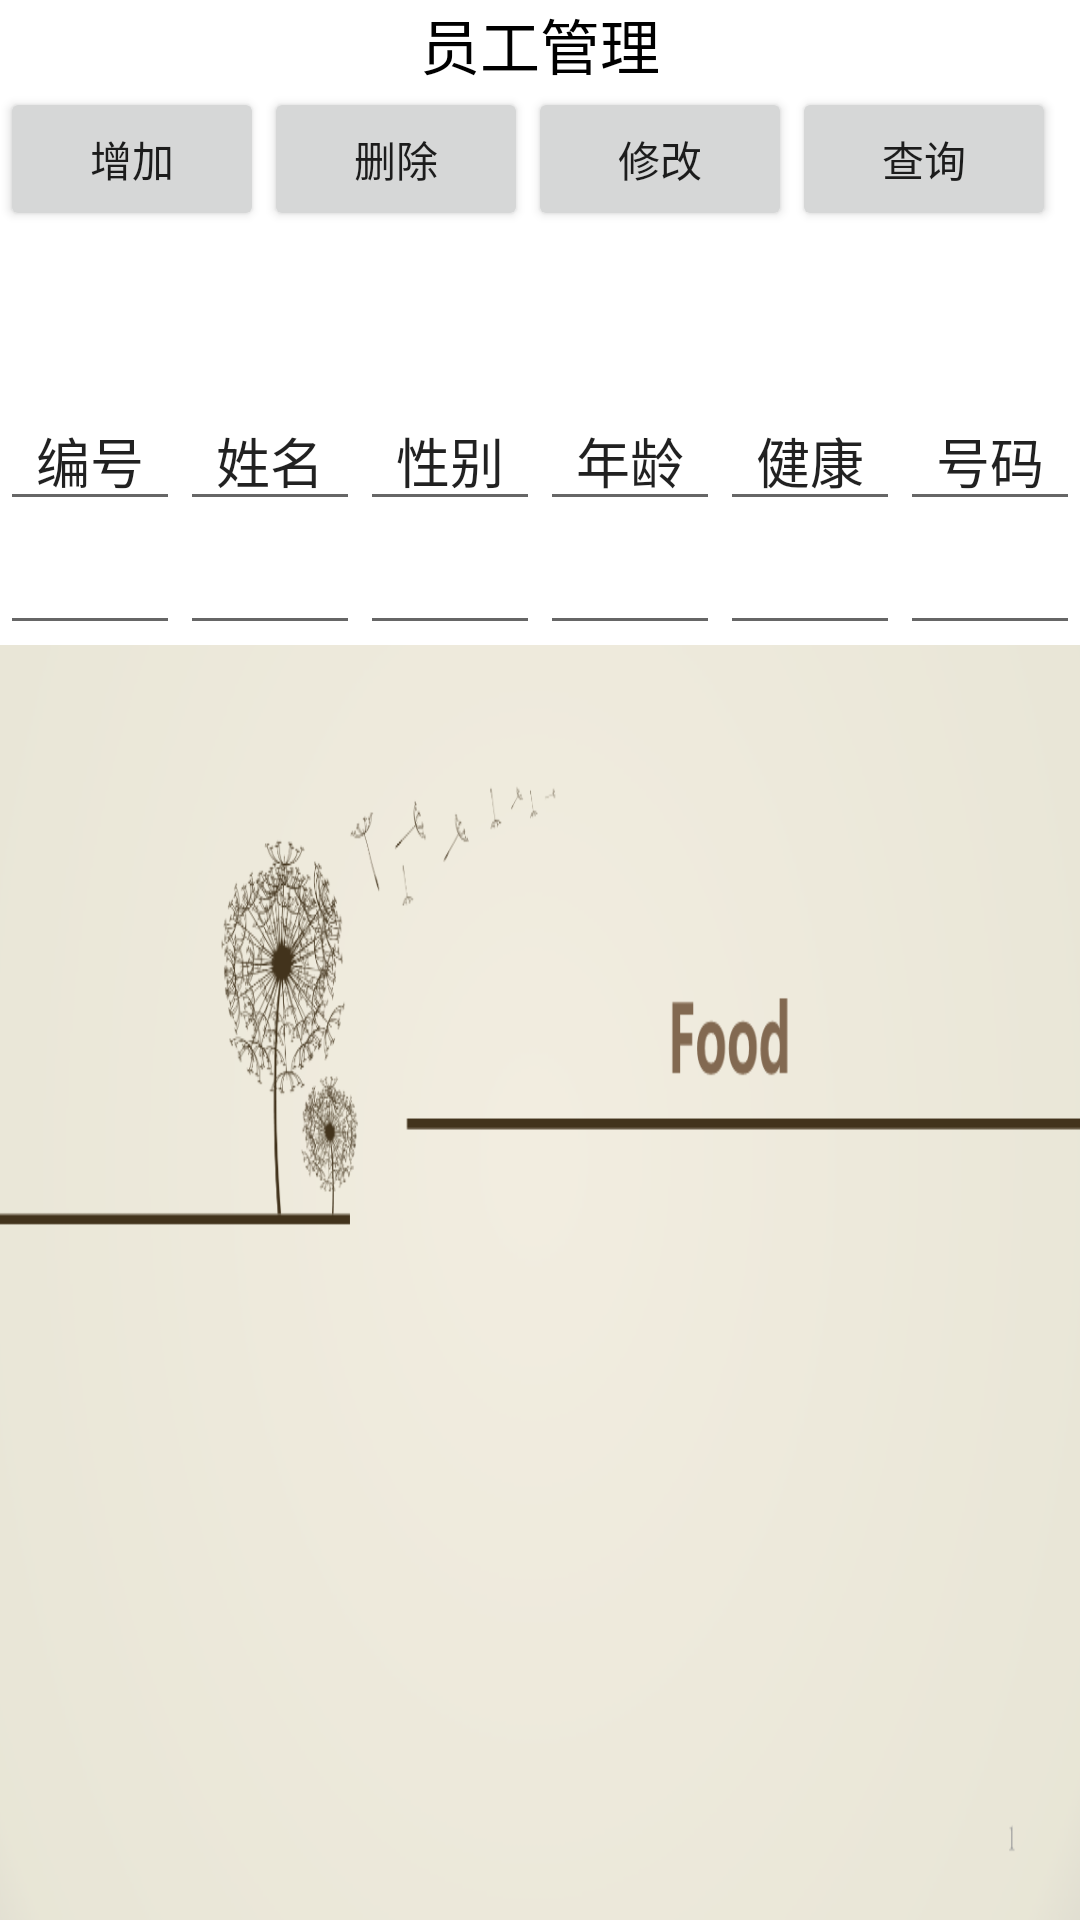

Produce the Android XML layout that renders to this screen, including the resource entries it uses.
<!-- AndroidManifest.xml: fallback theme Theme.MaterialComponents.DayNight.NoActionBar -->
<!-- res/layout/acticity_user.xml -->
<?xml version="1.0" encoding="utf-8"?>
<LinearLayout xmlns:android="http://schemas.android.com/apk/res/android"
    android:layout_width="match_parent"
    android:layout_height="match_parent"
            android:background="#ffffff"
    android:orientation="vertical">
    <EditText
        android:id="@+id/EditText1"
        android:layout_width="match_parent"
        android:layout_height="wrap_content"
        android:background="#ffffff"
        android:gravity="center_horizontal"
        android:text="员工管理"
        android:textAlignment="center"
        android:textAppearance="?android:attr/textAppearanceLarge"
        android:textColor="#000000"
        android:textSize="20dp" />
    <LinearLayout
        android:layout_width="match_parent"
        android:layout_height="wrap_content"
                android:background="#ffffff"
        android:orientation="horizontal">
        <Button
            android:layout_width="wrap_content"
            android:layout_height="wrap_content"
            android:id="@+id/add"
            android:text="增加">

        </Button>
        <Button
            android:layout_width="wrap_content"
            android:layout_height="wrap_content"
            android:id="@+id/delete"
            android:text="删除">

        </Button>
        <Button
            android:layout_width="wrap_content"
            android:layout_height="wrap_content"
            android:id="@+id/update"
            android:text="修改">

        </Button>
        <Button
            android:layout_width="wrap_content"
            android:layout_height="wrap_content"
            android:id="@+id/select"
            android:text="查询">

        </Button>

        <Button
            android:id="@+id/customer"
            android:layout_width="wrap_content"
            android:layout_height="wrap_content"
            android:text="客户管理" />

    </LinearLayout>
    <LinearLayout
    android:layout_width="match_parent"
    android:layout_height="wrap_content"

    android:orientation="horizontal"
   >
        <EditText
        android:layout_width="wrap_content"
        android:layout_height="wrap_content"
      android:text="编号"
      android:textAlignment="center"
        android:layout_weight="0.3"
       >

    </EditText>

    <EditText
        android:layout_width="wrap_content"
         android:textAlignment="center"
        android:layout_height="wrap_content"
  android:text="姓名"
        android:layout_weight="0.3"
      >

    </EditText>
    <EditText
        android:layout_width="wrap_content"
        android:layout_height="wrap_content"
        android:text="性别"
         android:textAlignment="center"
      android:layout_weight="0.3"
   >

    </EditText>
    <EditText
        android:layout_width="wrap_content"
        android:layout_height="wrap_content"
         android:text="年龄"
          android:textAlignment="center"
        android:layout_weight="0.3"
  >

    </EditText>
    <EditText
        android:layout_width="wrap_content"
        android:layout_height="wrap_content"
  android:text="健康"
   android:textAlignment="center"
        android:layout_weight="0.3"
>

    </EditText>
        <EditText
        android:layout_width="wrap_content"
        android:layout_height="wrap_content"
  android:text="号码"
   android:textAlignment="center"
        android:layout_weight="0.3"
  >

    </EditText>
</LinearLayout>
<LinearLayout
    android:layout_width="match_parent"
    android:layout_height="wrap_content"
    android:orientation="horizontal"
   >
        <EditText
        android:layout_width="wrap_content"
        android:layout_height="wrap_content"

        android:layout_weight="0.3"
        android:id="@+id/aid">

    </EditText>

    <EditText
        android:layout_width="wrap_content"
        android:layout_height="wrap_content"

        android:layout_weight="0.3"
        android:id="@+id/aname">

    </EditText>
    <EditText
        android:layout_width="wrap_content"
        android:layout_height="wrap_content"

        android:layout_weight="0.3"
        android:id="@+id/asex">

    </EditText>
    <EditText
        android:layout_width="wrap_content"
        android:layout_height="wrap_content"

        android:layout_weight="0.3"
        android:id="@+id/aage">

    </EditText>
    <EditText
        android:layout_width="wrap_content"
        android:layout_height="wrap_content"

        android:layout_weight="0.3"
        android:id="@+id/ahealth">

    </EditText>
        <EditText
        android:layout_width="wrap_content"
        android:layout_height="wrap_content"

        android:layout_weight="0.3"
        android:id="@+id/aphonenumber">

    </EditText>
</LinearLayout>

    <ListView
        android:layout_width="match_parent"
        android:layout_height="match_parent"
        android:id="@+id/listview"
        android:background="@drawable/first">

    </ListView>
</LinearLayout>
<!-- resources referenced by this layout -->
<resources>
  <!-- drawable first: jpg bitmap (drawable-hdpi, 86553 bytes) -->
</resources>
